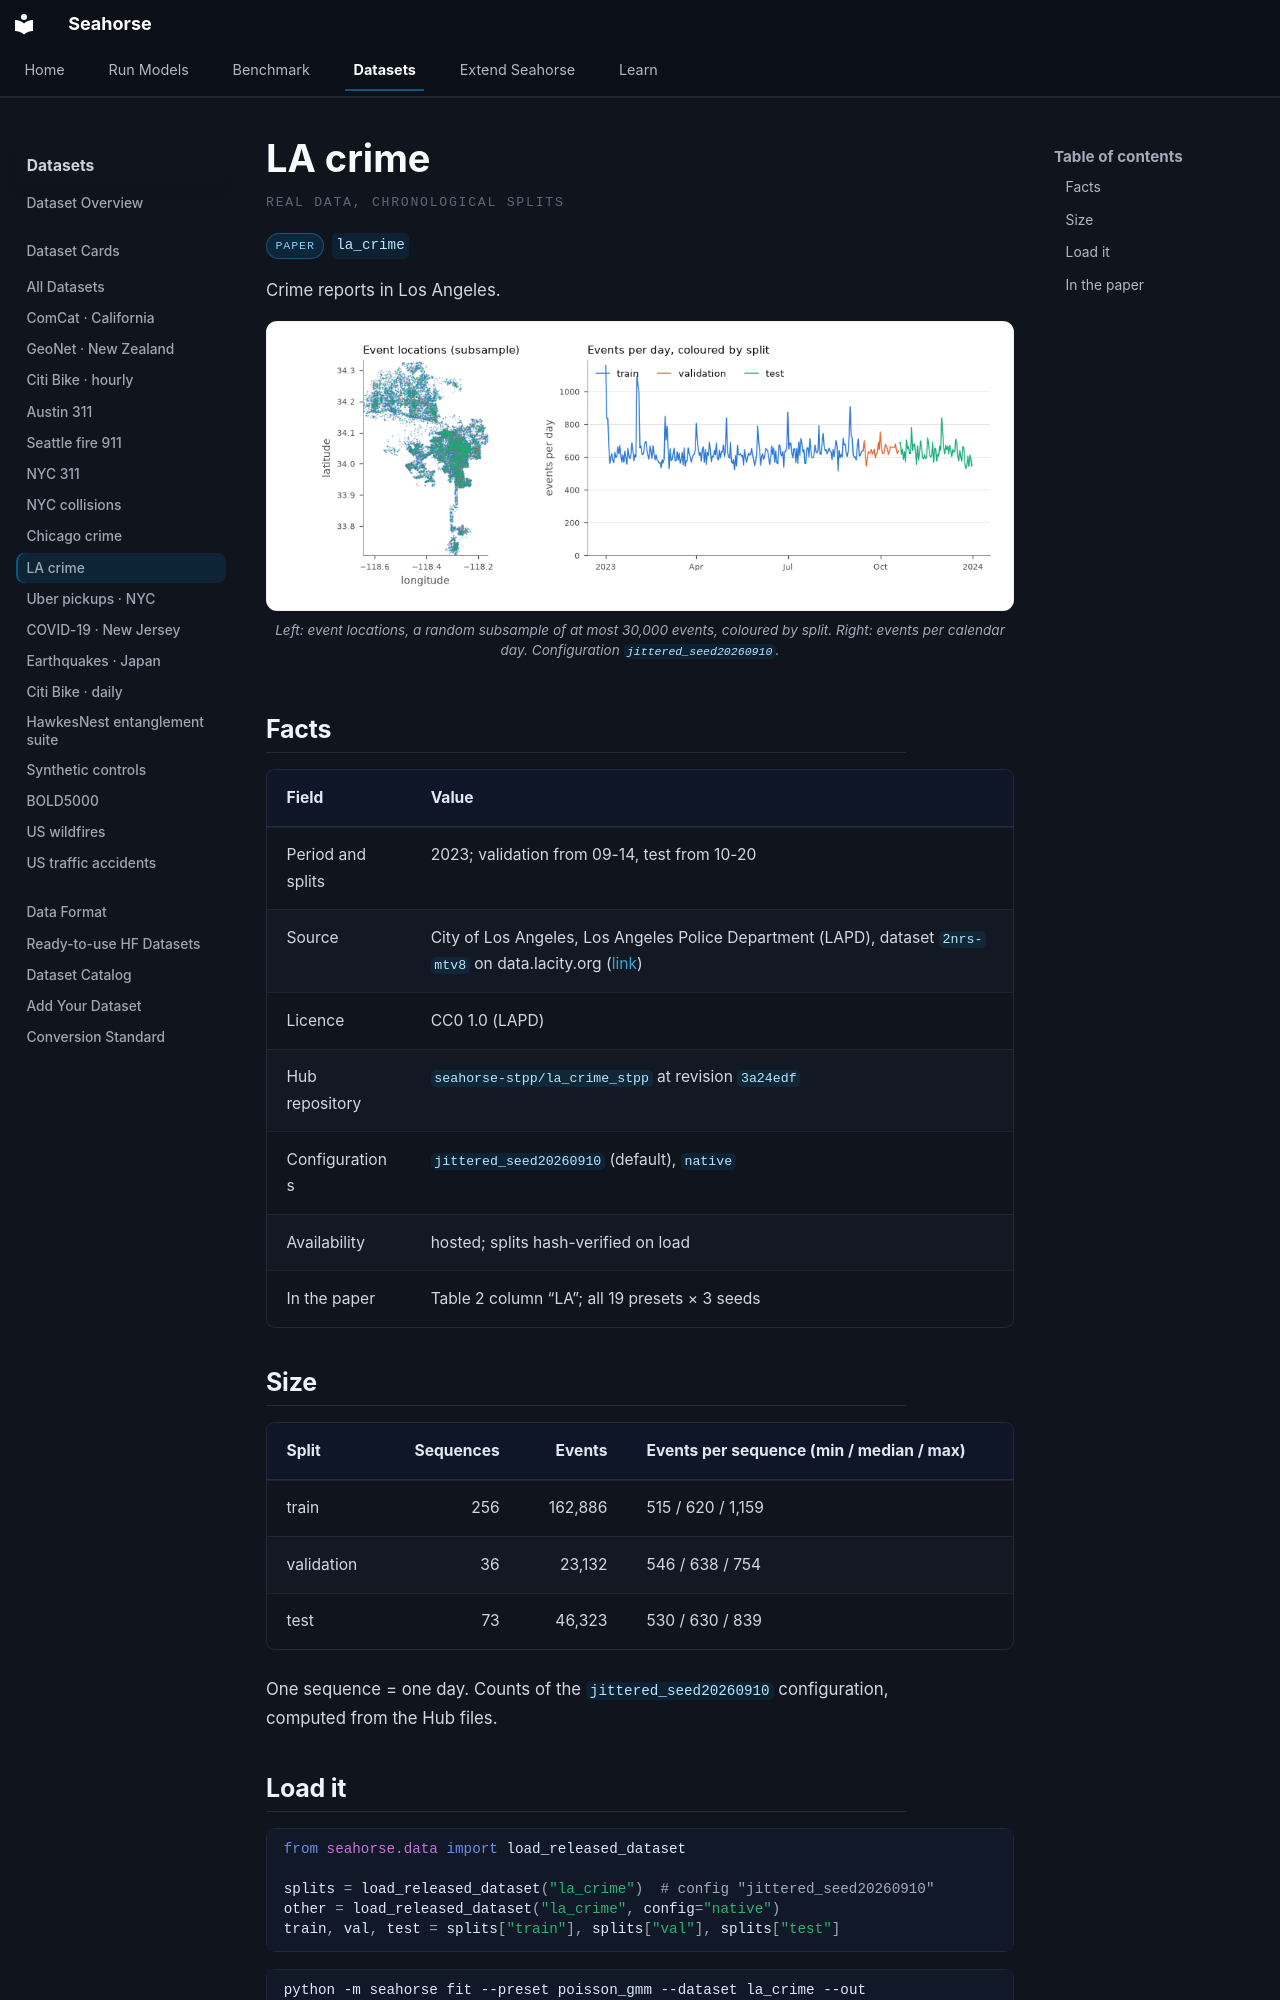

repository: YahyaAalaila/seahorse · page: datasets/cards/la_crime/index.html · generator: mkdocs

# LA crime

<p class="sh-ds-eyebrow">Real data, chronological splits</p>

<div class="sh-card-chips" markdown="0"><span class="sh-ds-chip">paper</span><code class="sh-ds-id">la_crime</code></div>

Crime reports in Los Angeles.

<figure class="sh-figure" markdown="0"><img src="../../../assets/datasets/la_crime.png" alt="LA crime: event locations and the temporal profile of the three splits" loading="lazy"><figcaption>Left: event locations, a random subsample of at most 30,000 events, coloured by split. Right: events per calendar day. Configuration <code>jittered_seed20260910</code>.</figcaption></figure>

## Facts

| Field | Value |
| --- | --- |
| Period and splits | 2023; validation from 09-14, test from 10-20 |
| Source | City of Los Angeles, Los Angeles Police Department (LAPD), dataset `2nrs-mtv8` on data.lacity.org ([link](https://data.lacity.org/Public-Safety/Crime-Data-from-2020-to-Present/2nrs-mtv8)) |
| Licence | CC0 1.0 (LAPD) |
| Hub repository | [`seahorse-stpp/la_crime_stpp`](https://huggingface.co/datasets/seahorse-stpp/la_crime_stpp) at revision `3a24edf` |
| Configurations | `jittered_seed20260910` (default), `native` |
| Availability | hosted; splits hash-verified on load |
| In the paper | Table 2 column “LA”; all 19 presets × 3 seeds |

## Size

| Split | Sequences | Events | Events per sequence (min / median / max) |
| --- | ---: | ---: | --- |
| train | 256 | 162,886 | 515 / 620 / 1,159 |
| validation | 36 | 23,132 | 546 / 638 / 754 |
| test | 73 | 46,323 | 530 / 630 / 839 |

One sequence = one day. Counts of the `jittered_seed20260910` configuration, computed from the Hub files.

## Load it

```python
from seahorse.data import load_released_dataset

splits = load_released_dataset("la_crime")  # config "jittered_seed20260910"
other = load_released_dataset("la_crime", config="native")
train, val, test = splits["train"], splits["val"], splits["test"]
```

```bash
python -m seahorse fit --preset poisson_gmm --dataset la_crime --out runs/la_crime_poisson
```
